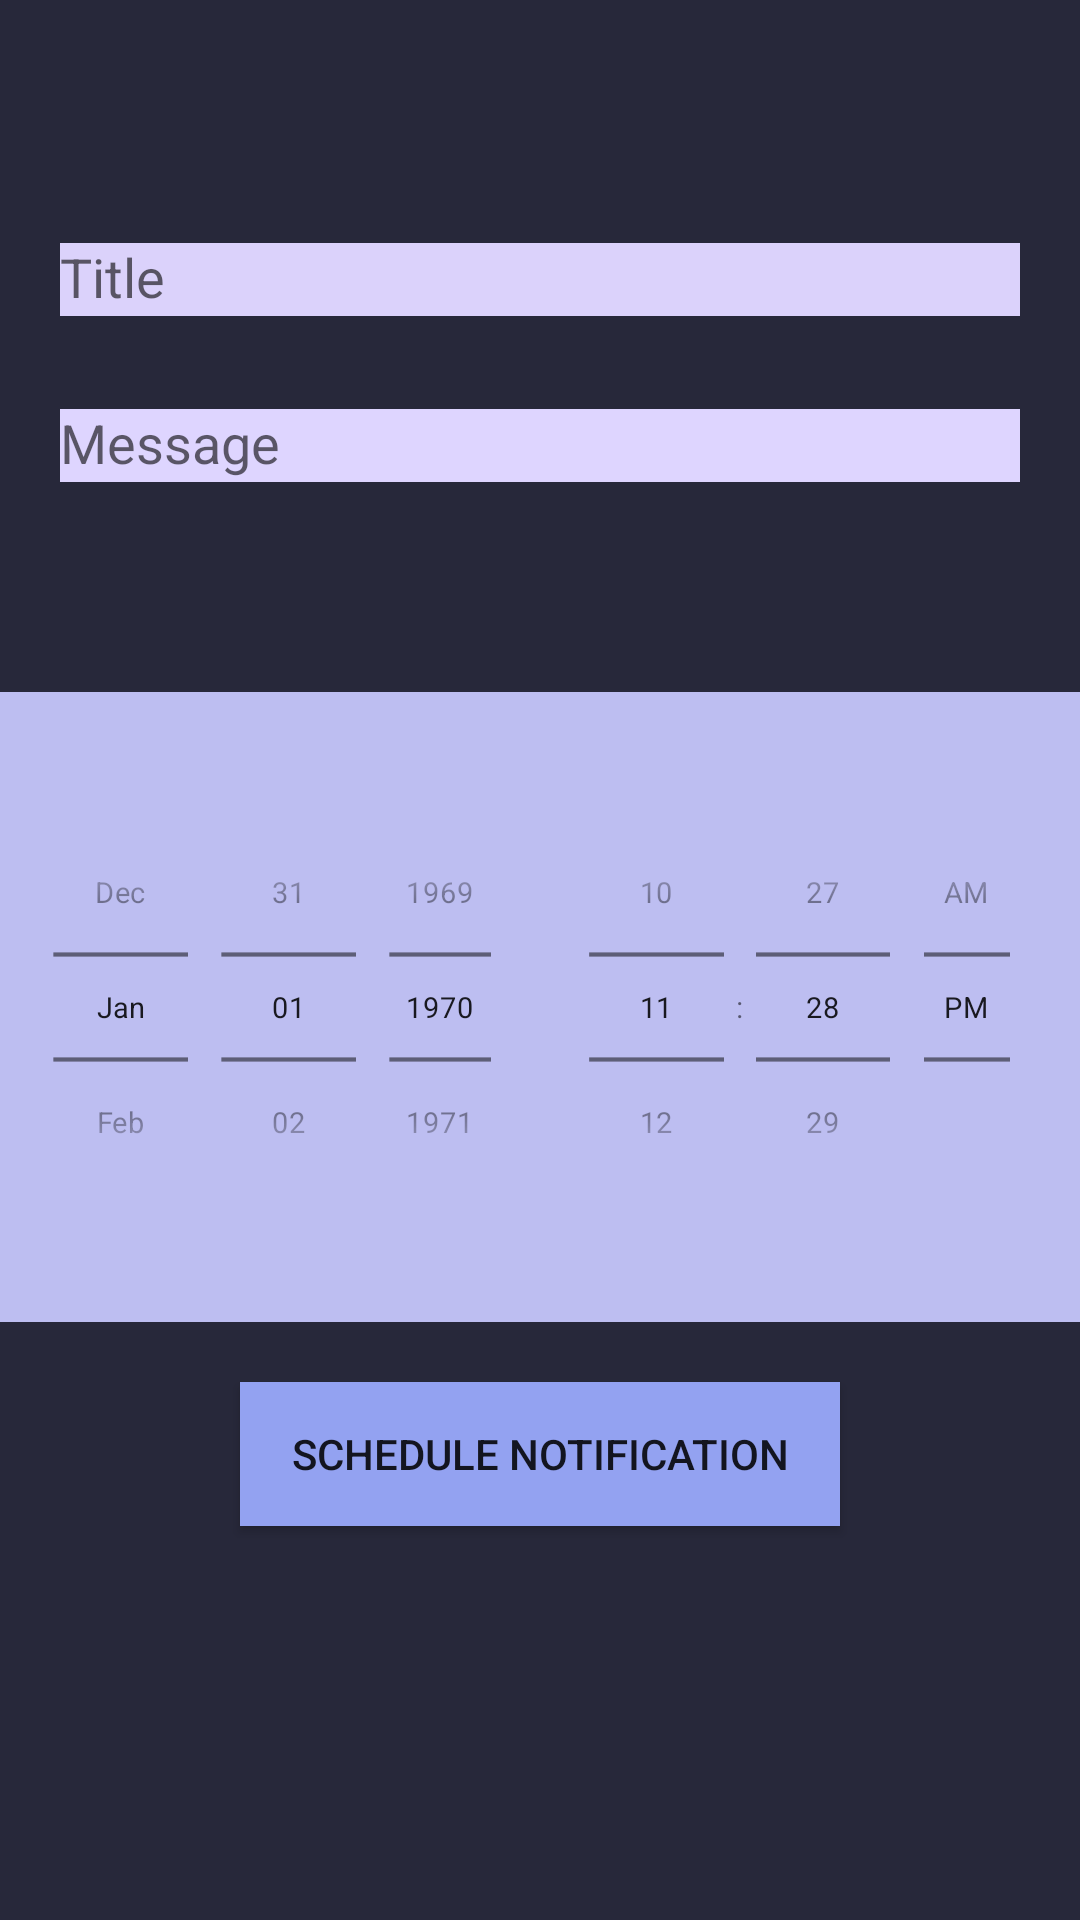

This screen was rendered from an Android layout file. Write that file and the resources it references.
<!-- AndroidManifest.xml: activity theme Theme.AppCompat.Light -->
<!-- res/layout/activity_buttton.xml -->
<?xml version="1.0" encoding="utf-8"?>
<LinearLayout xmlns:android="http://schemas.android.com/apk/res/android"
    xmlns:tools="http://schemas.android.com/tools"
    android:layout_width="match_parent"
    android:layout_height="match_parent"
    android:background="#27283a"
    android:orientation="vertical"
    tools:context=".ButttonActivity">


    <com.google.android.material.textfield.TextInputLayout
        android:layout_width="match_parent"
        android:layout_height="wrap_content"
        android:layout_marginTop="20dp"
        android:paddingHorizontal="20dp"
        android:paddingTop="50dp">

        <com.google.android.material.textfield.TextInputEditText
            android:id="@+id/titleET"
            android:layout_width="match_parent"
            android:layout_height="wrap_content"
            android:background="#DBD2FB"
            android:hint="Title" />

    </com.google.android.material.textfield.TextInputLayout>

    <com.google.android.material.textfield.TextInputLayout
        android:layout_width="match_parent"
        android:layout_height="wrap_content"
        android:layout_marginTop="20dp"
        android:paddingHorizontal="20dp"
        android:paddingBottom="50dp">

        <com.google.android.material.textfield.TextInputEditText
            android:id="@+id/messageET"
            android:layout_width="match_parent"
            android:layout_height="wrap_content"
            android:background="#DED5FF"
            android:hint="Message" />

    </com.google.android.material.textfield.TextInputLayout>
    <LinearLayout
        android:layout_width="match_parent"
        android:layout_height="210dp"
        android:layout_marginTop="20dp"
        android:background="#BDBEF1"
        android:outlineProvider="none"
        android:padding="7dp">

        <DatePicker
            android:id="@+id/datePicker"
            android:layout_width="0dp"
            android:layout_height="wrap_content"
            android:layout_gravity="center"
            android:layout_marginLeft="-30dp"
            android:layout_marginRight="-30dp"
            android:layout_weight="1"
            android:calendarTextColor="@color/white"
            android:calendarViewShown="false"
            android:datePickerMode="spinner"
            android:scaleX="0.7"
            android:scaleY="0.7" />

        <TimePicker
            android:id="@+id/timePicker"
            android:layout_width="0dp"
            android:layout_height="wrap_content"
            android:layout_gravity="center"
            android:layout_marginLeft="-30dp"
            android:layout_marginRight="-30dp"
            android:layout_weight="1"
            android:scaleX="0.7"
            android:scaleY="0.7"
            android:timePickerMode="spinner" />
    </LinearLayout>

    <Button
        android:id="@+id/submitButton"
        android:layout_width="200dp"
        android:layout_height="wrap_content"
        android:layout_gravity="center"
        android:layout_marginHorizontal="10dp"
        android:layout_marginTop="20dp"
        android:background="#93A2F1"
        android:text="schedule notıfıcatıon" />

</LinearLayout>
<!-- resources referenced by this layout -->
<resources>

  <!-- not gathered from this repository: default colours our renderer supplied (Android Studio template values) -->
  <color name="white">#FFFFFFFF</color>
</resources>
